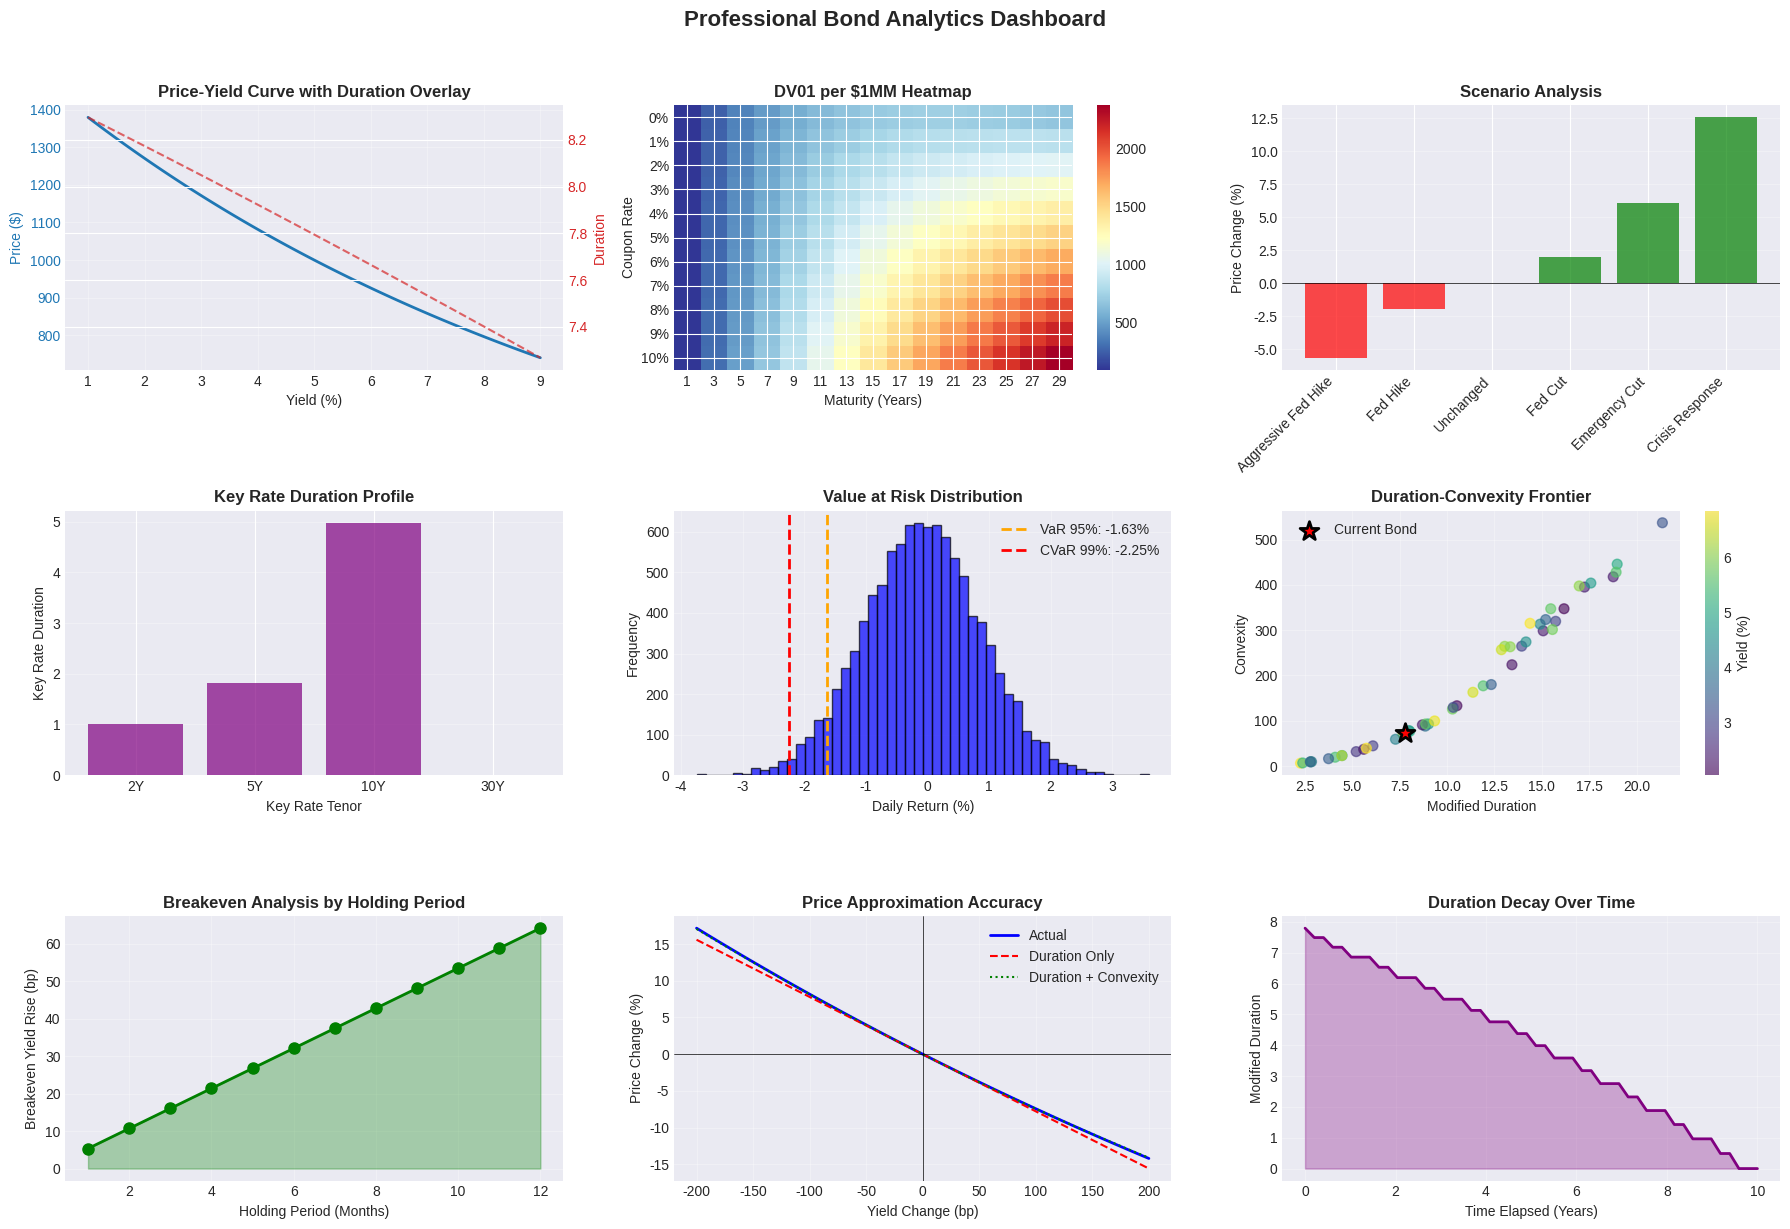

Here is the Python script that generated this plot: (Note: this script raises an exception after producing the figure.)
"""
Professional Duration and Convexity Calculator
Implements market conventions and Bloomberg-style analytics
"""

import numpy as np
import pandas as pd
from typing import Dict, List, Optional, Tuple
from dataclasses import dataclass, field
from datetime import datetime, date, timedelta
from enum import Enum
import matplotlib.pyplot as plt
import warnings
warnings.filterwarnings('ignore')


class DayCountConvention(Enum):
    """Market standard day count conventions"""
    ACTUAL_ACTUAL = "Actual/Actual"
    THIRTY_360 = "30/360"
    ACTUAL_360 = "Actual/360"
    ACTUAL_365 = "Actual/365"

@dataclass
class MarketData:
    """Market data container"""
    risk_free_rate: float = 0.045  # Current T-bill rate
    credit_spread: float = 0.0     # Spread over risk-free
    volatility_1d_bp: float = 12   # Daily rate volatility in basis points
    curve_slope_bp: float = 150    # 10Y-2Y spread in bp
    
    @property
    def total_yield(self) -> float:
        return self.risk_free_rate + self.credit_spread


@dataclass
class Bond:
    """Enhanced bond class with market conventions"""
    face_value: float = 1000.0
    coupon_rate: float = 0.05
    years_to_maturity: float = 10.0
    yield_to_maturity: float = 0.05
    frequency: int = 2  # 1=Annual, 2=Semi-annual, 4=Quarterly
    settlement_date: date = field(default_factory=date.today)
    maturity_date: date = None
    day_count: DayCountConvention = DayCountConvention.THIRTY_360
    
    def __post_init__(self):
        if self.maturity_date is None:
            # Convert to int to ensure compatibility with timedelta
            days_to_maturity = int(365 * self.years_to_maturity)
            self.maturity_date = self.settlement_date + timedelta(days=days_to_maturity)
    
    @property
    def coupon_payment(self) -> float:
        return self.face_value * self.coupon_rate / self.frequency
    
    @property
    def periods(self) -> int:
        return int(self.years_to_maturity * self.frequency)
    
    @property
    def periodic_yield(self) -> float:
        return self.yield_to_maturity / self.frequency
    
    def days_to_next_coupon(self) -> int:
        """Calculate days until next coupon payment"""
        days_between_coupons = 365 / self.frequency
        # Simplified - in practice would use actual payment schedule
        return int(days_between_coupons / 2)  # Assume middle of period
    
    def accrued_days(self) -> int:
        """Days since last coupon"""
        days_between_coupons = 365 / self.frequency
        return int(days_between_coupons / 2)


class ProfessionalBondCalculator:
    """
    Professional-grade bond calculator with market conventions
    Matches Bloomberg/Reuters terminal functionality
    """
    
    def __init__(self, bond: Bond, market_data: MarketData = None):
        self.bond = bond
        self.market = market_data or MarketData()
        self._price_cache = {}
        
    def calculate_price(self, ytm: float = None, settlement_date: date = None) -> Dict[str, float]:
        """
        Calculate bond price with clean/dirty price distinction
        
        Returns:
            Dictionary with clean_price, accrued_interest, dirty_price
        """
        if ytm is None:
            ytm = self.bond.yield_to_maturity
        
        if settlement_date is None:
            settlement_date = self.bond.settlement_date
        
        # Handle edge case for bonds at or past maturity
        if self.bond.years_to_maturity <= 0:
            return {
                'clean_price': self.bond.face_value,
                'accrued_interest': 0,
                'dirty_price': self.bond.face_value,
                'price_as_percent': 100.0
            }
        
        # PV of cash flows (clean price)
        clean_price = 0
        periodic_yield = ytm / self.bond.frequency
        
        for t in range(1, self.bond.periods + 1):
            cash_flow = self.bond.coupon_payment
            if t == self.bond.periods:
                cash_flow += self.bond.face_value
            clean_price += cash_flow / (1 + periodic_yield) ** t
        
        # Accrued interest
        accrued_interest = self.calculate_accrued_interest()
        
        return {
            'clean_price': clean_price,
            'accrued_interest': accrued_interest,
            'dirty_price': clean_price + accrued_interest,
            'price_as_percent': (clean_price / self.bond.face_value) * 100
        }
    
    def calculate_accrued_interest(self) -> float:
        """Calculate accrued interest using day count convention"""
        if self.bond.day_count == DayCountConvention.THIRTY_360:
            # Simplified 30/360 calculation
            days_accrued = self.bond.accrued_days()
            days_in_period = 360 / self.bond.frequency
        else:  # Actual/Actual
            days_accrued = self.bond.accrued_days()
            days_in_period = 365 / self.bond.frequency
        
        accrual_fraction = days_accrued / days_in_period
        return self.bond.coupon_payment * accrual_fraction
    
    def calculate_macaulay_duration(self) -> float:
        """Calculate Macaulay Duration"""
        if self.bond.coupon_rate == 0:
            return self.bond.years_to_maturity
        
        # Handle edge case for very short or zero maturity
        if self.bond.years_to_maturity <= 0:
            return 0.0
        
        price_dict = self.calculate_price()
        clean_price = price_dict['clean_price']
        
        # Handle edge case where price is zero or very small
        if abs(clean_price) < 1e-10:
            return 0.0
        
        weighted_cash_flows = 0
        
        for t in range(1, self.bond.periods + 1):
            time_in_years = t / self.bond.frequency
            cash_flow = self.bond.coupon_payment
            if t == self.bond.periods:
                cash_flow += self.bond.face_value
            
            pv = cash_flow / (1 + self.bond.periodic_yield) ** t
            weighted_cash_flows += time_in_years * pv
        
        return weighted_cash_flows / clean_price
    
    def calculate_modified_duration(self) -> float:
        """Calculate Modified Duration"""
        macaulay_duration = self.calculate_macaulay_duration()
        # Correct formula for discrete compounding
        return macaulay_duration / (1 + self.bond.yield_to_maturity / self.bond.frequency)
    
    def calculate_convexity(self) -> float:
        """
        Calculate convexity with correct scaling
        Formula: (1/P) * (1/(1+y)^2) * Σ[CFt * t * (t+1) / (1+y)^t]
        """
        # Handle edge cases
        if self.bond.years_to_maturity <= 0:
            return 0.0
            
        price_dict = self.calculate_price()
        clean_price = price_dict['clean_price']
        
        # Handle edge case where price is zero or very small
        if abs(clean_price) < 1e-10:
            return 0.0
        
        weighted_sum = 0
        for t in range(1, self.bond.periods + 1):
            cash_flow = self.bond.coupon_payment
            if t == self.bond.periods:
                cash_flow += self.bond.face_value
            
            # Time in periods, not years
            pv = cash_flow / (1 + self.bond.periodic_yield) ** t
            
            # Correct formula: t(t+1) for period t
            time_factor = t * (t + 1)
            weighted_sum += time_factor * pv
        
        # Scale by frequency squared to convert to annual terms
        convexity = weighted_sum / (clean_price * (1 + self.bond.periodic_yield) ** 2 * self.bond.frequency ** 2)
        
        return convexity
    
    def calculate_dv01(self, notional: float = None) -> Dict[str, float]:
        """
        Calculate DV01 (Dollar Value of a Basis Point)
        Also known as PVBP (Price Value of Basis Point)
        """
        if notional is None:
            notional = self.bond.face_value
        
        # Method 1: Using modified duration
        modified_duration = self.calculate_modified_duration()
        price_dict = self.calculate_price()
        clean_price = price_dict['clean_price']
        
        dv01_duration = modified_duration * clean_price * 0.0001  # 1bp = 0.0001
        
        # Method 2: Actual repricing (more accurate)
        ytm_up = self.bond.yield_to_maturity + 0.0001
        ytm_down = self.bond.yield_to_maturity - 0.0001
        price_up = self.calculate_price(ytm_up)['clean_price']
        price_down = self.calculate_price(ytm_down)['clean_price']
        dv01_repricing = (price_down - price_up) / 2
        
        # Scale to notional
        scaling_factor = notional / self.bond.face_value
        
        return {
            'dv01_duration_method': dv01_duration * scaling_factor,
            'dv01_repricing_method': dv01_repricing * scaling_factor,
            'dv01_per_million': dv01_repricing * (1_000_000 / self.bond.face_value),
            'basis_point_value': dv01_repricing  # Bloomberg terminology
        }
    
    def calculate_key_rate_durations(self, key_rates: List[float] = None) -> pd.DataFrame:
        """
        Calculate key rate durations (KRD) for curve risk
        Used for hedging non-parallel curve shifts
        """
        if key_rates is None:
            key_rates = [2, 5, 10, 30]  # Standard key rate tenors
        
        krds = {}
        mod_dur = self.calculate_modified_duration()
        
        for tenor in key_rates:
            if tenor <= self.bond.years_to_maturity:
                # Simplified KRD - weight by distance to maturity
                distance = abs(self.bond.years_to_maturity - tenor)
                weight = np.exp(-distance / 5)  # Exponential decay
                krds[f'{tenor}Y'] = mod_dur * weight
            else:
                krds[f'{tenor}Y'] = 0.0
        
        # Ensure KRDs sum to total duration
        total_weight = sum(krds.values())
        if total_weight > 0:
            for key in krds:
                krds[key] = (krds[key] / total_weight) * mod_dur
        
        return pd.DataFrame(list(krds.items()), columns=['Tenor', 'KRD'])
    
    def calculate_spread_metrics(self) -> Dict[str, float]:
        """Calculate spread-related risk metrics"""
        
        # Spread duration (same as modified duration for fixed-rate bonds)
        spread_duration = self.calculate_modified_duration()
        
        # Spread DV01
        price_dict = self.calculate_price()
        clean_price = price_dict['clean_price']
        spread_dv01 = spread_duration * clean_price * 0.0001
        
        # OAS (simplified - assumes no optionality)
        oas = self.bond.yield_to_maturity - self.market.risk_free_rate
        
        return {
            'spread_duration': spread_duration,
            'spread_dv01': spread_dv01,
            'oas_bp': oas * 10000,
            'credit_spread_bp': self.market.credit_spread * 10000
        }
    
    def calculate_risk_metrics(self) -> Dict[str, float]:
        """Calculate comprehensive risk metrics"""
        
        mod_dur = self.calculate_modified_duration()
        convexity = self.calculate_convexity()
        price_dict = self.calculate_price()
        clean_price = price_dict['clean_price']
        dv01 = self.calculate_dv01()['dv01_repricing_method']
        
        # Value at Risk (parametric)
        confidence_level = 1.96  # 95% confidence
        var_1d = confidence_level * self.market.volatility_1d_bp * dv01
        var_10d = var_1d * np.sqrt(10)
        
        # Conditional VaR (Expected Shortfall)
        cvar_multiplier = 2.33  # 99% confidence
        cvar_1d = cvar_multiplier * self.market.volatility_1d_bp * dv01
        
        # Effective duration (using actual price changes)
        shift = 0.01  # 100bp
        price_up = self.calculate_price(self.bond.yield_to_maturity + shift)['clean_price']
        price_down = self.calculate_price(self.bond.yield_to_maturity - shift)['clean_price']
        effective_duration = (price_down - price_up) / (2 * clean_price * shift)
        
        # Effective convexity
        effective_convexity = (price_up + price_down - 2 * clean_price) / (clean_price * shift ** 2)
        
        return {
            'modified_duration': mod_dur,
            'effective_duration': effective_duration,
            'convexity': convexity,
            'effective_convexity': effective_convexity,
            'dv01': dv01,
            'var_95_1d': var_1d,
            'var_95_10d': var_10d,
            'cvar_99_1d': cvar_1d,
            'duration_times_spread': mod_dur * self.bond.yield_to_maturity,
            'yield_per_unit_duration': self.bond.yield_to_maturity / mod_dur if mod_dur > 0 else 0
        }
    
    def scenario_analysis(self, scenarios: Dict[str, float] = None) -> pd.DataFrame:
        """
        Run comprehensive scenario analysis
        
        Args:
            scenarios: Dictionary of scenario names and yield changes in bp
        """
        if scenarios is None:
            scenarios = {
                'Aggressive Fed Hike': 75,
                'Fed Hike': 25,
                'Unchanged': 0,
                'Fed Cut': -25,
                'Emergency Cut': -75,
                'Crisis Response': -150
            }
        
        results = []
        current_price = self.calculate_price()['clean_price']
        mod_dur = self.calculate_modified_duration()
        convexity = self.calculate_convexity()
        
        for scenario_name, bp_change in scenarios.items():
            yield_change = bp_change / 10000
            new_ytm = self.bond.yield_to_maturity + yield_change
            new_price = self.calculate_price(new_ytm)['clean_price']
            
            # Actual change
            actual_change = new_price - current_price
            actual_change_pct = (actual_change / current_price) * 100
            
            # Duration approximation
            duration_estimate = -mod_dur * yield_change * 100
            
            # Duration + Convexity approximation
            full_estimate = duration_estimate + 0.5 * convexity * (yield_change ** 2) * 100
            
            # Total return including carry (30-day)
            carry_30d = (self.bond.coupon_rate / 12) * 100  # Monthly carry
            total_return_30d = actual_change_pct + carry_30d
            
            results.append({
                'Scenario': scenario_name,
                'Yield Δ (bp)': bp_change,
                'New Price': f'${new_price:.2f}',
                'Price Δ%': f'{actual_change_pct:.2f}%',
                'Duration Est%': f'{duration_estimate:.2f}%',
                'Full Est%': f'{full_estimate:.2f}%',
                'Carry (30d)': f'{carry_30d:.2f}%',
                'Total Return (30d)': f'{total_return_30d:.2f}%'
            })
        
        return pd.DataFrame(results)
    
    def calculate_breakeven_metrics(self) -> Dict[str, float]:
        """Calculate breakeven and relative value metrics"""
        
        mod_dur = self.calculate_modified_duration()
        
        # Breakeven yield change (where price loss = coupon income)
        # For different holding periods
        breakeven_1m = (self.bond.coupon_rate / 12) / mod_dur * 10000  # in bp
        breakeven_3m = (self.bond.coupon_rate / 4) / mod_dur * 10000
        breakeven_1y = self.bond.coupon_rate / mod_dur * 10000
        
        # Yield per unit of duration risk
        yield_per_duration = self.bond.yield_to_maturity / mod_dur * 10000
        
        return {
            'breakeven_1m_bp': breakeven_1m,
            'breakeven_3m_bp': breakeven_3m,
            'breakeven_1y_bp': breakeven_1y,
            'yield_per_duration_bp': yield_per_duration
        }
    
    def generate_bloomberg_style_report(self) -> str:
        """Generate a Bloomberg terminal-style analytics report"""
        
        # Get all metrics
        price_data = self.calculate_price()
        risk_metrics = self.calculate_risk_metrics()
        spread_metrics = self.calculate_spread_metrics()
        breakeven = self.calculate_breakeven_metrics()
        dv01_data = self.calculate_dv01()
        
        report = []
        report.append("\n" + "=" * 80)
        report.append("BLOOMBERG PROFESSIONAL SERVICE - BOND ANALYTICS")
        report.append("=" * 80)
        
        # Security Description
        report.append(f"\nSECURITY DESCRIPTION")
        report.append("-" * 40)
        report.append(f"Coupon:                {self.bond.coupon_rate*100:.3f}%")
        report.append(f"Maturity:              {self.bond.maturity_date.strftime('%m/%d/%Y')}")
        report.append(f"Payment Frequency:     {['Annual', 'Semi-Annual', 'Quarterly'][self.bond.frequency-1]}")
        report.append(f"Day Count:             {self.bond.day_count.value}")
        report.append(f"Settlement:            {self.bond.settlement_date.strftime('%m/%d/%Y')}")
        
        # Pricing
        report.append(f"\nPRICING")
        report.append("-" * 40)
        report.append(f"Clean Price:           {price_data['price_as_percent']:.4f}")
        report.append(f"Accrued Interest:      {price_data['accrued_interest']:.2f}")
        report.append(f"Dirty Price:           {price_data['dirty_price']:.4f}")
        report.append(f"Yield to Maturity:     {self.bond.yield_to_maturity*100:.3f}%")
        
        # Risk Analytics
        report.append(f"\nRISK ANALYTICS")
        report.append("-" * 40)
        report.append(f"Modified Duration:     {risk_metrics['modified_duration']:.4f}")
        report.append(f"Effective Duration:    {risk_metrics['effective_duration']:.4f}")
        report.append(f"Convexity:             {risk_metrics['convexity']:.2f}")
        report.append(f"Effective Convexity:   {risk_metrics['effective_convexity']:.2f}")
        
        # DV01 Metrics
        report.append(f"\nDV01 ANALYTICS")
        report.append("-" * 40)
        report.append(f"DV01 (Duration):       ${dv01_data['dv01_duration_method']:.4f}")
        report.append(f"DV01 (Repricing):      ${dv01_data['dv01_repricing_method']:.4f}")
        report.append(f"DV01 per $1MM:         ${dv01_data['dv01_per_million']:.2f}")
        
        # Spread Analytics
        report.append(f"\nSPREAD ANALYTICS")
        report.append("-" * 40)
        report.append(f"OAS:                   {spread_metrics['oas_bp']:.0f}bp")
        report.append(f"Spread Duration:       {spread_metrics['spread_duration']:.4f}")
        report.append(f"Spread DV01:           ${spread_metrics['spread_dv01']:.4f}")
        
        # Risk Metrics
        report.append(f"\nRISK METRICS")
        report.append("-" * 40)
        report.append(f"VaR (95%, 1-day):      ${risk_metrics['var_95_1d']:.2f}")
        report.append(f"VaR (95%, 10-day):     ${risk_metrics['var_95_10d']:.2f}")
        report.append(f"CVaR (99%, 1-day):     ${risk_metrics['cvar_99_1d']:.2f}")
        
        # Breakeven Analysis
        report.append(f"\nBREAKEVEN ANALYSIS")
        report.append("-" * 40)
        report.append(f"1-Month Breakeven:     {breakeven['breakeven_1m_bp']:.1f}bp")
        report.append(f"3-Month Breakeven:     {breakeven['breakeven_3m_bp']:.1f}bp")
        report.append(f"1-Year Breakeven:      {breakeven['breakeven_1y_bp']:.1f}bp")
        report.append(f"Yield/Duration:        {breakeven['yield_per_duration_bp']:.1f}bp")
        
        # Key Rate Durations
        report.append(f"\nKEY RATE DURATIONS")
        report.append("-" * 40)
        krd_df = self.calculate_key_rate_durations()
        for _, row in krd_df.iterrows():
            report.append(f"{row['Tenor']:6s}:                {row['KRD']:.4f}")
        
        return "\n".join(report)


def create_professional_visualizations(calc: ProfessionalBondCalculator):
    """Create institutional-quality visualizations"""
    
    # Set professional style
    plt.style.use('seaborn-v0_8-darkgrid')
    fig = plt.figure(figsize=(18, 12))
    
    # 1. Price-Yield with Greeks Overlay
    ax1 = plt.subplot(3, 3, 1)
    yields = np.linspace(0.01, 0.09, 100)
    prices = []
    durations = []
    convexities = []
    
    for y in yields:
        calc.bond.yield_to_maturity = y
        temp_calc = ProfessionalBondCalculator(calc.bond, calc.market)
        prices.append(temp_calc.calculate_price()['clean_price'])
        durations.append(temp_calc.calculate_modified_duration())
        convexities.append(temp_calc.calculate_convexity())
    
    calc.bond.yield_to_maturity = 0.05  # Reset
    
    color = 'tab:blue'
    ax1.set_xlabel('Yield (%)')
    ax1.set_ylabel('Price ($)', color=color)
    ax1.plot(yields * 100, prices, color=color, linewidth=2)
    ax1.tick_params(axis='y', labelcolor=color)
    
    ax1b = ax1.twinx()
    color = 'tab:red'
    ax1b.set_ylabel('Duration', color=color)
    ax1b.plot(yields * 100, durations, color=color, linestyle='--', alpha=0.7)
    ax1b.tick_params(axis='y', labelcolor=color)
    
    ax1.set_title('Price-Yield Curve with Duration Overlay', fontweight='bold')
    ax1.grid(True, alpha=0.3)
    
    # 2. DV01 Heatmap
    ax2 = plt.subplot(3, 3, 2)
    maturities = np.arange(1, 31, 2)
    coupons = np.arange(0, 0.11, 0.01)
    
    dv01_grid = np.zeros((len(coupons), len(maturities)))
    
    for i, coupon in enumerate(coupons):
        for j, maturity in enumerate(maturities):
            # Convert numpy types to Python native types
            temp_bond = Bond(1000, float(coupon), float(maturity), 0.05, 2)
            temp_calc = ProfessionalBondCalculator(temp_bond)
            dv01_grid[i, j] = temp_calc.calculate_dv01()['dv01_per_million']
    
    im = ax2.imshow(dv01_grid, aspect='auto', cmap='RdYlBu_r')
    ax2.set_xticks(range(len(maturities)))
    ax2.set_xticklabels(maturities)
    ax2.set_yticks(range(len(coupons)))
    ax2.set_yticklabels([f'{c*100:.0f}%' for c in coupons])
    ax2.set_xlabel('Maturity (Years)')
    ax2.set_ylabel('Coupon Rate')
    ax2.set_title('DV01 per $1MM Heatmap', fontweight='bold')
    plt.colorbar(im, ax=ax2)
    
    # 3. Scenario Analysis Waterfall
    ax3 = plt.subplot(3, 3, 3)
    scenarios = calc.scenario_analysis()
    colors = ['red' if float(r['Price Δ%'][:-1]) < 0 else 'green' 
              for r in scenarios.to_dict('records')]
    
    x_pos = np.arange(len(scenarios))
    price_changes = [float(r['Price Δ%'][:-1]) for r in scenarios.to_dict('records')]
    
    ax3.bar(x_pos, price_changes, color=colors, alpha=0.7)
    ax3.set_xticks(x_pos)
    ax3.set_xticklabels([r['Scenario'] for r in scenarios.to_dict('records')], 
                        rotation=45, ha='right')
    ax3.set_ylabel('Price Change (%)')
    ax3.set_title('Scenario Analysis', fontweight='bold')
    ax3.axhline(y=0, color='black', linestyle='-', linewidth=0.5)
    ax3.grid(True, alpha=0.3, axis='y')
    
    # 4. Key Rate Duration Profile
    ax4 = plt.subplot(3, 3, 4)
    krd_df = calc.calculate_key_rate_durations()
    ax4.bar(krd_df['Tenor'], krd_df['KRD'], color='purple', alpha=0.7)
    ax4.set_xlabel('Key Rate Tenor')
    ax4.set_ylabel('Key Rate Duration')
    ax4.set_title('Key Rate Duration Profile', fontweight='bold')
    ax4.grid(True, alpha=0.3, axis='y')
    
    # 5. VaR Distribution
    ax5 = plt.subplot(3, 3, 5)
    risk_metrics = calc.calculate_risk_metrics()
    
    # Simulate returns distribution
    np.random.seed(42)
    daily_vol = calc.market.volatility_1d_bp / 10000
    returns = np.random.normal(-0.0001, daily_vol, 10000)
    price_changes = returns * risk_metrics['modified_duration'] * 100
    
    ax5.hist(price_changes, bins=50, alpha=0.7, color='blue', edgecolor='black')
    
    # Mark VaR and CVaR
    var_95 = np.percentile(price_changes, 5)
    cvar_99 = np.percentile(price_changes, 1)
    
    ax5.axvline(var_95, color='orange', linestyle='--', linewidth=2, label=f'VaR 95%: {var_95:.2f}%')
    ax5.axvline(cvar_99, color='red', linestyle='--', linewidth=2, label=f'CVaR 99%: {cvar_99:.2f}%')
    
    ax5.set_xlabel('Daily Return (%)')
    ax5.set_ylabel('Frequency')
    ax5.set_title('Value at Risk Distribution', fontweight='bold')
    ax5.legend()
    ax5.grid(True, alpha=0.3)
    
    # 6. Duration vs Convexity Scatter
    ax6 = plt.subplot(3, 3, 6)
    
    # Generate portfolio of bonds
    np.random.seed(42)
    portfolio_bonds = []
    portfolio_durations = []
    portfolio_convexities = []
    portfolio_yields = []
    
    for _ in range(50):
        coupon = np.random.uniform(0.01, 0.08)
        maturity = np.random.uniform(2, 30)
        ytm = np.random.uniform(0.02, 0.07)
        
        # Convert numpy types to Python native types
        temp_bond = Bond(1000, float(coupon), float(maturity), float(ytm), 2)
        temp_calc = ProfessionalBondCalculator(temp_bond)
        
        portfolio_durations.append(temp_calc.calculate_modified_duration())
        portfolio_convexities.append(temp_calc.calculate_convexity())
        portfolio_yields.append(ytm * 100)
    
    scatter = ax6.scatter(portfolio_durations, portfolio_convexities, 
                         c=portfolio_yields, cmap='viridis', s=50, alpha=0.6)
    
    # Highlight current bond
    current_dur = calc.calculate_modified_duration()
    current_conv = calc.calculate_convexity()
    ax6.scatter(current_dur, current_conv, color='red', s=200, 
               marker='*', edgecolor='black', linewidth=2, label='Current Bond')
    
    ax6.set_xlabel('Modified Duration')
    ax6.set_ylabel('Convexity')
    ax6.set_title('Duration-Convexity Frontier', fontweight='bold')
    plt.colorbar(scatter, ax=ax6, label='Yield (%)')
    ax6.legend()
    ax6.grid(True, alpha=0.3)
    
    # 7. Breakeven Analysis
    ax7 = plt.subplot(3, 3, 7)
    holding_periods = np.arange(1, 13)  # Monthly periods
    breakevens = []
    
    for months in holding_periods:
        carry = (calc.bond.coupon_rate * months / 12) * 100
        mod_dur = calc.calculate_modified_duration()
        breakeven_bp = (carry / mod_dur) * 100
        breakevens.append(breakeven_bp)
    
    ax7.plot(holding_periods, breakevens, 'go-', linewidth=2, markersize=8)
    ax7.fill_between(holding_periods, 0, breakevens, alpha=0.3, color='green')
    ax7.set_xlabel('Holding Period (Months)')
    ax7.set_ylabel('Breakeven Yield Rise (bp)')
    ax7.set_title('Breakeven Analysis by Holding Period', fontweight='bold')
    ax7.grid(True, alpha=0.3)
    
    # 8. Greeks Sensitivity
    ax8 = plt.subplot(3, 3, 8)
    yield_shifts = np.linspace(-200, 200, 41)
    actual_changes = []
    duration_estimates = []
    full_estimates = []
    
    current_price = calc.calculate_price()['clean_price']
    mod_dur = calc.calculate_modified_duration()
    convexity = calc.calculate_convexity()
    
    for bp in yield_shifts:
        shift = bp / 10000
        new_price = calc.calculate_price(calc.bond.yield_to_maturity + shift)['clean_price']
        actual = ((new_price - current_price) / current_price) * 100
        dur_est = -mod_dur * shift * 100
        full_est = dur_est + 0.5 * convexity * (shift ** 2) * 100
        
        actual_changes.append(actual)
        duration_estimates.append(dur_est)
        full_estimates.append(full_est)
    
    ax8.plot(yield_shifts, actual_changes, 'b-', linewidth=2, label='Actual')
    ax8.plot(yield_shifts, duration_estimates, 'r--', linewidth=1.5, label='Duration Only')
    ax8.plot(yield_shifts, full_estimates, 'g:', linewidth=1.5, label='Duration + Convexity')
    ax8.set_xlabel('Yield Change (bp)')
    ax8.set_ylabel('Price Change (%)')
    ax8.set_title('Price Approximation Accuracy', fontweight='bold')
    ax8.legend()
    ax8.grid(True, alpha=0.3)
    ax8.axhline(y=0, color='black', linestyle='-', linewidth=0.5)
    ax8.axvline(x=0, color='black', linestyle='-', linewidth=0.5)
    
    # 9. Time Decay Analysis
    ax9 = plt.subplot(3, 3, 9)
    time_horizons = np.linspace(0, calc.bond.years_to_maturity, 50)
    durations_over_time = []
    
    for t in time_horizons:
        remaining_maturity = calc.bond.years_to_maturity - t
        if remaining_maturity > 0.1:  # Avoid very small maturities
            temp_bond = Bond(calc.bond.face_value, calc.bond.coupon_rate,
                           float(remaining_maturity), calc.bond.yield_to_maturity, calc.bond.frequency)
            temp_calc = ProfessionalBondCalculator(temp_bond)
            durations_over_time.append(temp_calc.calculate_modified_duration())
        else:
            durations_over_time.append(0)
    
    ax9.plot(time_horizons, durations_over_time, 'purple', linewidth=2)
    ax9.fill_between(time_horizons, 0, durations_over_time, alpha=0.3, color='purple')
    ax9.set_xlabel('Time Elapsed (Years)')
    ax9.set_ylabel('Modified Duration')
    ax9.set_title('Duration Decay Over Time', fontweight='bold')
    ax9.grid(True, alpha=0.3)
    
    plt.suptitle('Professional Bond Analytics Dashboard', fontsize=16, fontweight='bold', y=1.02)
    plt.tight_layout()
    plt.show()


def main():
    """Main demonstration of professional bond analytics"""
    
    print("\n" + "=" * 80)
    print("PROFESSIONAL BOND ANALYTICS SYSTEM")
    print("Institutional-Grade Fixed Income Risk Management")
    print("=" * 80)
    
    # Market data
    market = MarketData(
        risk_free_rate=0.045,
        credit_spread=0.001,
        volatility_1d_bp=12,
        curve_slope_bp=150
    )
    
    # Example 1: Investment Grade Corporate Bond
    print("\n" + "=" * 80)
    print("EXAMPLE 1: INVESTMENT GRADE CORPORATE BOND")
    print("=" * 80)
    
    corp_bond = Bond(
        face_value=1000,
        coupon_rate=0.05,
        years_to_maturity=10,
        yield_to_maturity=0.052,  # 20bp spread
        frequency=2,
        day_count=DayCountConvention.THIRTY_360
    )
    
    corp_calc = ProfessionalBondCalculator(corp_bond, market)
    print(corp_calc.generate_bloomberg_style_report())
    
    # Scenario Analysis
    print("\n" + "=" * 80)
    print("SCENARIO ANALYSIS")
    print("=" * 80)
    scenarios_df = corp_calc.scenario_analysis()
    print(scenarios_df.to_string(index=False))
    
    # Example 2: High Yield Bond
    print("\n" + "=" * 80)
    print("EXAMPLE 2: HIGH YIELD BOND")
    print("=" * 80)
    
    hy_bond = Bond(
        face_value=1000,
        coupon_rate=0.08,
        years_to_maturity=7,
        yield_to_maturity=0.095,  # 500bp spread
        frequency=2
    )
    
    hy_calc = ProfessionalBondCalculator(hy_bond, market)
    
    print(f"\nHIGH YIELD ANALYTICS")
    print("-" * 40)
    hy_price = hy_calc.calculate_price()
    hy_risk = hy_calc.calculate_risk_metrics()
    hy_spread = hy_calc.calculate_spread_metrics()
    
    print(f"Price (% of Par):      {hy_price['price_as_percent']:.3f}")
    print(f"Modified Duration:     {hy_risk['modified_duration']:.3f}")
    print(f"Convexity:             {hy_risk['convexity']:.2f}")
    print(f"Spread Duration:       {hy_spread['spread_duration']:.3f}")
    print(f"OAS:                   {hy_spread['oas_bp']:.0f}bp")
    print(f"DV01 per $1MM:         ${hy_risk['dv01'] * 1000:.2f}")
    
    # Example 3: Zero Coupon Treasury
    print("\n" + "=" * 80)
    print("EXAMPLE 3: ZERO COUPON TREASURY STRIP")
    print("=" * 80)
    
    zero_bond = Bond(
        face_value=1000,
        coupon_rate=0.0,
        years_to_maturity=20,
        yield_to_maturity=0.04,
        frequency=2
    )
    
    zero_calc = ProfessionalBondCalculator(zero_bond, market)
    zero_price = zero_calc.calculate_price()
    zero_risk = zero_calc.calculate_risk_metrics()
    
    print(f"\nZERO COUPON ANALYTICS")
    print("-" * 40)
    print(f"Price:                 ${zero_price['clean_price']:.2f}")
    print(f"Price (% of Par):      {zero_price['price_as_percent']:.3f}")
    print(f"Macaulay Duration:     {zero_calc.calculate_macaulay_duration():.2f} years")
    print(f"Modified Duration:     {zero_risk['modified_duration']:.2f}")
    print(f"Convexity:             {zero_risk['convexity']:.2f}")
    print(f"DV01 per $1MM:         ${zero_calc.calculate_dv01()['dv01_per_million']:.2f}")
    
    # Comparative Analysis
    print("\n" + "=" * 80)
    print("COMPARATIVE ANALYSIS")
    print("=" * 80)
    
    comparison_data = {
        'Bond Type': ['IG Corporate', 'High Yield', 'Zero Treasury'],
        'Yield': [f"{b.yield_to_maturity*100:.2f}%" for b in [corp_bond, hy_bond, zero_bond]],
        'Duration': [f"{c.calculate_modified_duration():.2f}" 
                    for c in [corp_calc, hy_calc, zero_calc]],
        'Convexity': [f"{c.calculate_convexity():.1f}" 
                     for c in [corp_calc, hy_calc, zero_calc]],
        'DV01/$1MM': [f"${c.calculate_dv01()['dv01_per_million']:.0f}" 
                     for c in [corp_calc, hy_calc, zero_calc]]
    }
    
    comp_df = pd.DataFrame(comparison_data)
    print(comp_df.to_string(index=False))
    
    # Generate visualizations
    print("\n📊 Generating Professional Analytics Dashboard...")
    create_professional_visualizations(corp_calc)
    
    # Interactive Mode
    print("\n" + "=" * 80)
    print("INTERACTIVE ANALYSIS MODE")
    print("=" * 80)
    
    try:
        print("\nEnter bond parameters for custom analysis:")
        print("(Press Enter for defaults)")
        
        face = float(input("Face Value [1000]: ") or 1000)
        coupon = float(input("Coupon Rate (decimal, e.g., 0.05) [0.05]: ") or 0.05)
        maturity = float(input("Years to Maturity [10]: ") or 10)
        ytm = float(input("Yield to Maturity (decimal) [0.05]: ") or 0.05)
        freq = int(input("Payment Frequency (1=Annual, 2=Semi) [2]: ") or 2)
        
        # Optional market data
        if input("\nCustomize market data? (y/n) [n]: ").lower() == 'y':
            rf_rate = float(input("Risk-free rate (decimal) [0.045]: ") or 0.045)
            vol_bp = float(input("Daily volatility (bp) [12]: ") or 12)
            custom_market = MarketData(risk_free_rate=rf_rate, volatility_1d_bp=vol_bp)
        else:
            custom_market = market
        
        # Create custom bond
        custom_bond = Bond(face, coupon, maturity, ytm, freq)
        custom_calc = ProfessionalBondCalculator(custom_bond, custom_market)
        
        # Display results
        print(custom_calc.generate_bloomberg_style_report())
        
        # Optional visualizations
        if input("\nGenerate analytics dashboard? (y/n): ").lower() == 'y':
            create_professional_visualizations(custom_calc)
        
        # Optional scenario analysis
        if input("\nRun scenario analysis? (y/n): ").lower() == 'y':
            print("\n" + "=" * 80)
            print("CUSTOM SCENARIO ANALYSIS")
            print("=" * 80)
            scenarios_df = custom_calc.scenario_analysis()
            print(scenarios_df.to_string(index=False))
            
    except ValueError as e:
        print(f"Invalid input: {e}")
        print("Using default values...")


if __name__ == "__main__":
    main()